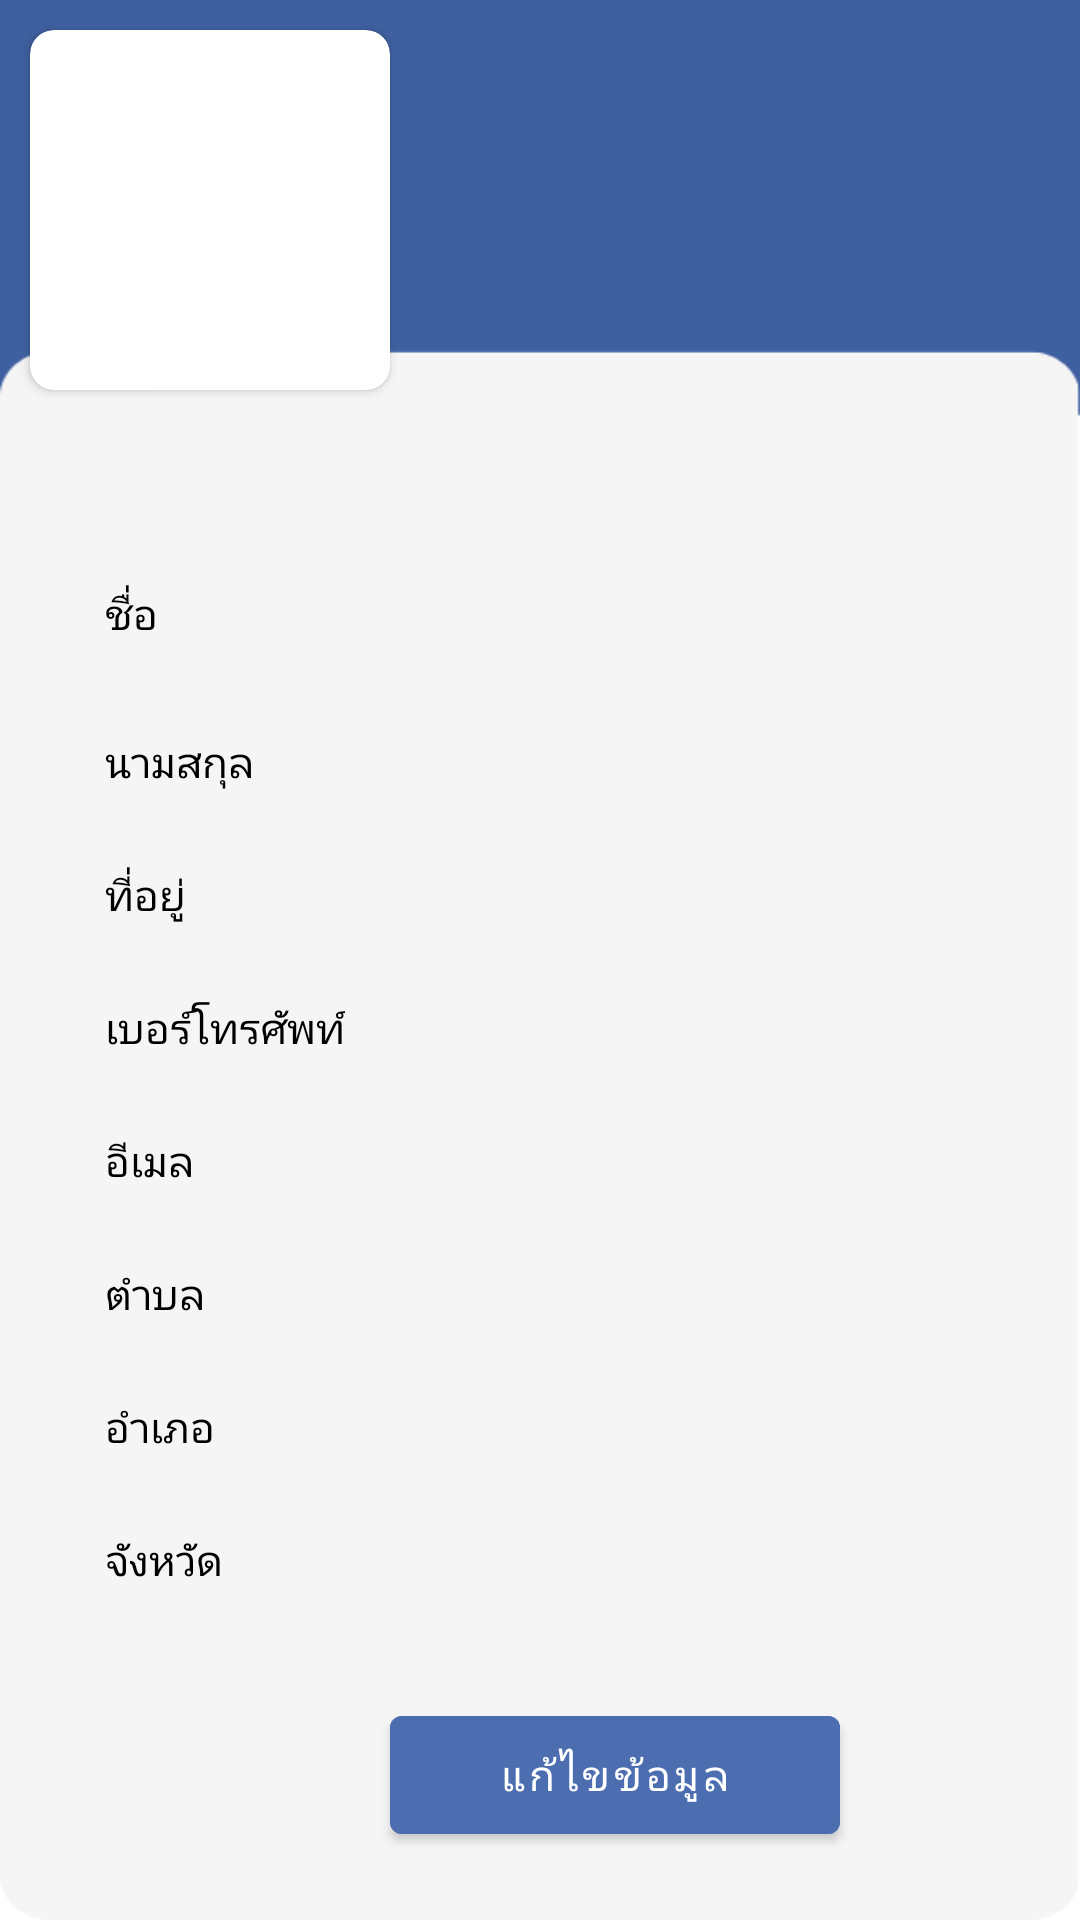

This screen was rendered from an Android layout file. Write that file and the resources it references.
<!-- AndroidManifest.xml: application theme Theme.MyApplicationMaid -->
<!-- res/layout/fragment_notifications.xml -->
<?xml version="1.0" encoding="utf-8"?>
<androidx.constraintlayout.widget.ConstraintLayout
    xmlns:app="http://schemas.android.com/apk/res-auto"
    xmlns:tools="http://schemas.android.com/tools"
    android:layout_width="match_parent"
    android:layout_height="match_parent"
    android:background="@drawable/home"
    xmlns:android="http://schemas.android.com/apk/res/android">


    <androidx.cardview.widget.CardView
        android:id="@+id/cardView"
        android:layout_width="120dp"
        android:layout_height="120dp"
        android:layout_gravity="center"
        android:layout_marginLeft="10dp"
        android:layout_marginTop="10dp"
        app:cardCornerRadius="8dp"
        app:layout_constraintStart_toStartOf="parent"
        app:layout_constraintTop_toTopOf="parent">

        <ImageView
            android:id="@+id/imgViewFile"
            android:layout_width="120dp"
            android:layout_height="120dp"
            android:layout_marginStart="3dp"
            android:layout_marginTop="1dp"
            android:adjustViewBounds="true"
            android:scaleType="centerCrop"
            android:src="@drawable/noslip" />
    </androidx.cardview.widget.CardView>

    <TextView
        android:id="@+id/textView2"
        android:layout_width="wrap_content"
        android:layout_height="wrap_content"
        android:layout_marginStart="35dp"
        android:layout_marginTop="195dp"
        android:text="ชื่อ"
        android:textColor="@color/black"
        app:layout_constraintStart_toStartOf="parent"
        app:layout_constraintTop_toTopOf="parent" />

    <TextView
        android:id="@+id/editTextfirstName"
        android:layout_width="200dp"
        android:layout_height="30dp"
        android:layout_marginTop="190dp"
        android:layout_marginEnd="36dp"
        android:textSize="16dp"
        android:paddingLeft="10dp"
        android:textColor="@color/black"
        app:layout_constraintEnd_toEndOf="parent"
        app:layout_constraintTop_toTopOf="parent" />

    <TextView
        android:id="@+id/textView5"
        android:layout_width="wrap_content"
        android:layout_height="wrap_content"
        android:layout_marginStart="35dp"
        android:layout_marginTop="30dp"
        android:text="นามสกุล"
        android:textColor="@color/black"
        app:layout_constraintStart_toStartOf="parent"
        app:layout_constraintTop_toBottomOf="@+id/textView2" />

    <TextView
        android:id="@+id/editTextlastName"
        android:layout_width="200dp"
        android:layout_height="30dp"
        android:layout_marginTop="15dp"
        android:layout_marginEnd="36dp"
        android:textSize="16dp"
        android:paddingLeft="10dp"
        android:textColor="@color/black"
        app:layout_constraintEnd_toEndOf="parent"
        app:layout_constraintTop_toBottomOf="@+id/editTextfirstName" />

    <TextView
        android:id="@+id/textView7"
        android:layout_width="wrap_content"
        android:layout_height="wrap_content"
        android:layout_marginStart="35dp"
        android:layout_marginTop="25dp"
        android:text="ที่อยู่"
        android:textColor="@color/black"
        app:layout_constraintStart_toStartOf="parent"
        app:layout_constraintTop_toBottomOf="@+id/textView5" />

    <TextView
        android:id="@+id/editTextaddress"
        android:layout_width="200dp"
        android:layout_height="30dp"
        android:layout_marginTop="15dp"
        android:layout_marginEnd="36dp"
        android:textSize="16dp"
        android:paddingLeft="10dp"
        android:textColor="@color/black"
        app:layout_constraintEnd_toEndOf="parent"
        app:layout_constraintTop_toBottomOf="@+id/editTextlastName" />

    <TextView
        android:id="@+id/textView9"
        android:layout_width="wrap_content"
        android:layout_height="wrap_content"
        android:layout_marginStart="35dp"
        android:layout_marginTop="25dp"
        android:text="เบอร์โทรศัพท์"
        android:textColor="@color/black"
        app:layout_constraintStart_toStartOf="parent"
        app:layout_constraintTop_toBottomOf="@+id/textView7" />

    <TextView
        android:id="@+id/editTextmobilePhone"
        android:layout_width="200dp"
        android:layout_height="30dp"
        android:layout_marginTop="16dp"
        android:layout_marginEnd="36dp"
        android:paddingLeft="10dp"
        android:textColor="@color/black"
        android:textSize="16dp"
        app:layout_constraintEnd_toEndOf="parent"
        app:layout_constraintTop_toBottomOf="@+id/editTextaddress" />

    <TextView
        android:id="@+id/textView11"
        android:layout_width="wrap_content"
        android:layout_height="wrap_content"
        android:layout_marginStart="35dp"
        android:layout_marginTop="25dp"
        android:text="อีเมล"
        android:textColor="@color/black"
        app:layout_constraintStart_toStartOf="parent"
        app:layout_constraintTop_toBottomOf="@+id/textView9" />

    <TextView
        android:id="@+id/editTextEmail"
        android:layout_width="200dp"
        android:layout_height="30dp"
        android:layout_marginTop="15dp"
        android:layout_marginEnd="36dp"
        android:paddingLeft="10dp"
        android:textSize="16dp"
        android:textColor="@color/black"
        app:layout_constraintEnd_toEndOf="parent"
        app:layout_constraintTop_toBottomOf="@+id/editTextmobilePhone" />


    <TextView
        android:id="@+id/editUserName"
        android:layout_width="198dp"
        android:layout_height="45dp"
        android:layout_marginStart="68dp"
        android:layout_marginTop="48dp"
        android:paddingLeft="10dp"
        android:textColor="@color/white"
        android:textSize="30dp"
        app:layout_constraintStart_toEndOf="@+id/cardView"
        app:layout_constraintTop_toTopOf="parent" />

    <Button
        android:id="@+id/buttonUpdate"
        android:layout_width="150dp"
        android:layout_height="wrap_content"
        android:layout_marginStart="130dp"
        android:layout_marginTop="30dp"
        android:layout_marginEnd="130dp"
        android:backgroundTint="#4C6EB0"
        android:padding="10dp"
        android:text="แก้ไขข้อมูล"
        android:textColor="@color/white"
        app:layout_constraintEnd_toEndOf="parent"
        app:layout_constraintHorizontal_bias="0.0"
        app:layout_constraintStart_toStartOf="parent"
        app:layout_constraintTop_toBottomOf="@+id/txtprovince" />

    <TextView
        android:id="@+id/textView"
        android:layout_width="wrap_content"
        android:layout_height="wrap_content"
        android:layout_marginStart="35dp"
        android:layout_marginTop="25dp"
        android:text="ตำบล"
        android:textColor="@color/black"
        app:layout_constraintStart_toStartOf="parent"
        app:layout_constraintTop_toBottomOf="@+id/textView11" />

    <TextView
        android:id="@+id/textView4"
        android:layout_width="wrap_content"
        android:layout_height="wrap_content"
        android:layout_marginStart="35dp"
        android:layout_marginTop="25dp"
        android:text="อำเภอ"
        android:textColor="@color/black"
        app:layout_constraintStart_toStartOf="parent"
        app:layout_constraintTop_toBottomOf="@+id/textView" />

    <TextView
        android:id="@+id/textView6"
        android:layout_width="wrap_content"
        android:layout_height="wrap_content"
        android:layout_marginStart="35dp"
        android:layout_marginTop="25dp"
        android:text="จังหวัด"
        android:textColor="@color/black"
        app:layout_constraintStart_toStartOf="parent"
        app:layout_constraintTop_toBottomOf="@+id/textView4" />

    <TextView
        android:id="@+id/txtsubdistrict"
        android:layout_width="200dp"
        android:layout_height="30dp"
        android:layout_marginTop="15dp"
        android:layout_marginEnd="36dp"
        android:textSize="16dp"
        android:paddingLeft="10dp"
        android:textColor="@color/black"
        app:layout_constraintEnd_toEndOf="parent"
        app:layout_constraintTop_toBottomOf="@+id/editTextEmail" />

    <TextView
        android:id="@+id/txtdistrict"
        android:layout_width="200dp"
        android:layout_height="30dp"
        android:layout_marginTop="15dp"
        android:layout_marginEnd="36dp"
        android:paddingLeft="10dp"
        android:text=""
        android:textColor="@color/black"
        android:textSize="16dp"
        app:layout_constraintEnd_toEndOf="parent"
        app:layout_constraintTop_toBottomOf="@+id/txtsubdistrict" />

    <TextView
        android:id="@+id/txtprovince"
        android:layout_width="200dp"
        android:layout_height="30dp"
        android:layout_marginTop="15dp"
        android:layout_marginEnd="36dp"
        android:paddingLeft="10dp"
        android:text=""
        android:textColor="@color/black"
        android:textSize="16dp"
        app:layout_constraintEnd_toEndOf="parent"
        app:layout_constraintTop_toBottomOf="@+id/txtdistrict" />


</androidx.constraintlayout.widget.ConstraintLayout>
<!-- resources referenced by this layout -->
<resources>
  <color name="black">#FF000000</color>
  <color name="white">#FFFFFFFF</color>
  <!-- drawable home: png bitmap (drawable, 5814 bytes) -->
  <style name="Theme.MyApplicationMaid" parent="Theme.MaterialComponents.DayNight.DarkActionBar">
          
          <item name="colorPrimary">@color/purple_500</item>
          <item name="colorPrimaryVariant">@color/purple_700</item>
          <item name="colorOnPrimary">@color/white</item>
          
          <item name="colorSecondary">@color/teal_200</item>
          <item name="colorSecondaryVariant">@color/teal_700</item>
          <item name="colorOnSecondary">@color/black</item>
          
          <item name="android:statusBarColor">?attr/colorPrimaryVariant</item>
          
      </style>
  <color name="purple_500">#4C6EB0</color>
  <color name="purple_700">#2656B5</color>
  <color name="teal_200">#FF03DAC5</color>
  <color name="teal_700">#FF018786</color>
</resources>
